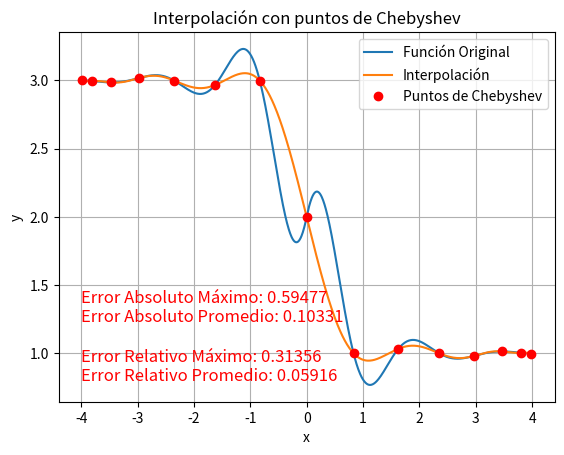

Recreate this plot in Python.
import numpy as np
import matplotlib.pyplot as plt
from scipy.interpolate import lagrange

# Generar puntos de Chebyshev
def chebyshev_points(a, b, n):
    k = np.arange(1, n+1)
    return 0.5 * (a + b) + 0.5 * (b - a) * np.cos((2 * k - 1) / (2 * n) * np.pi)

# Funcion original
def f_original(x):
    return (0.3) ** np.abs(x) * np.sin(4 * x) - np.tanh(2 * x) + 2

def absolute_error(original_values, interpolated_values):
    return np.abs(original_values - interpolated_values)


def relative_error(original_values, interpolated_values):
    return np.abs((original_values - interpolated_values) / original_values)


def calculate_errors(original_values, interpolated_values):
    abs_err = absolute_error(original_values, interpolated_values)
    rel_err = relative_error(original_values, interpolated_values)
    
    max_abs_err = np.max(abs_err)
    max_rel_err = np.max(rel_err)
    
    avg_abs_err = np.mean(abs_err) #devuelve el prom
    avg_rel_err = np.mean(rel_err)
    
    return max_abs_err, max_rel_err, avg_abs_err, avg_rel_err


a, b = -4, 4 


n = 15 # Número de puntos de Chebyshev

# Generar puntos ¡
x_cheb = chebyshev_points(a, b, n)
y_cheb = f_original(x_cheb)


poly = lagrange(x_cheb, y_cheb)# Interpolación polinómica de Lagrange

# Puntos para graficar la función original
x = np.linspace(a, b, 1000)
y_original = f_original(x)
y_interpolated = poly(x)


max_abs_err, max_rel_err, avg_abs_err, avg_rel_err = calculate_errors(y_original, y_interpolated)# Calcular errores

error_text = f"Error Absoluto Máximo: {max_abs_err:.5f}\n"\
             f"Error Absoluto Promedio: {avg_abs_err:.5f}\n\n"\
             f"Error Relativo Máximo: {max_rel_err:.5f}\n"\
             f"Error Relativo Promedio: {avg_rel_err:.5f}"

# Graficar la función original y la interpolación
plt.plot(x, y_original, label='Función Original')
plt.plot(x, y_interpolated, label='Interpolación')
plt.plot(x_cheb, y_cheb, 'ro', label='Puntos de Chebyshev')
plt.xlabel('x')
plt.ylabel('y')
plt.title('Interpolación con puntos de Chebyshev')
plt.text(a, np.min(y_original), error_text, fontsize=12, va='bottom', ha='left', color='red')
plt.legend()
plt.grid(True)
plt.show()
